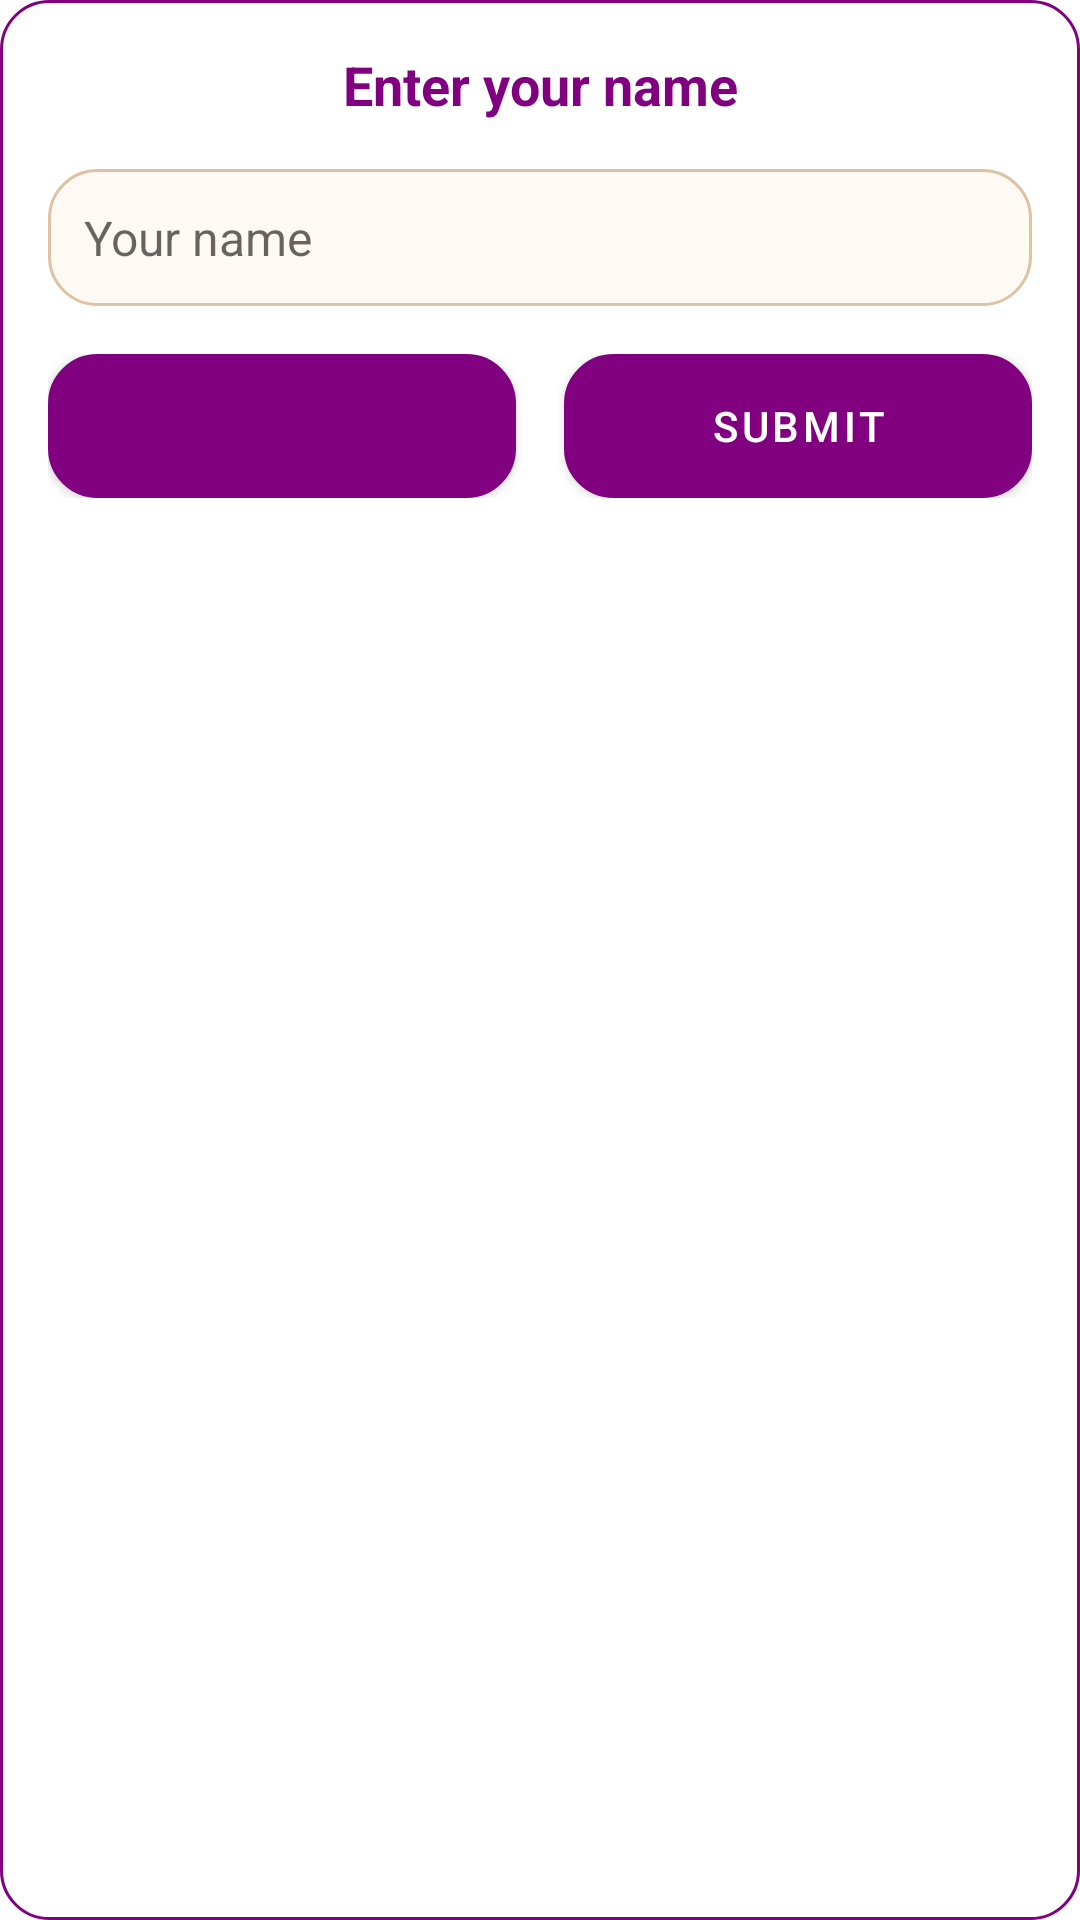

The Android layout XML behind this screen, and the referenced resources:
<!-- AndroidManifest.xml: application theme Theme.MyApplication -->
<!-- res/layout/dialog_name_input.xml -->
<?xml version="1.0" encoding="utf-8"?>
<LinearLayout xmlns:android="http://schemas.android.com/apk/res/android"
    android:layout_width="match_parent"
    android:layout_height="wrap_content"
    android:orientation="vertical"
    android:padding="16dp"
    android:background="@drawable/rounded_dialog_background">

    <TextView
        android:layout_width="match_parent"
        android:layout_height="wrap_content"
        android:text="Enter your name"
        android:textSize="18sp"
        android:textColor="#800080"
        android:textStyle="bold"
        android:gravity="center"
        android:layout_marginBottom="16dp"/>

    <EditText
        android:id="@+id/nameInput"
        android:layout_width="match_parent"
        android:layout_height="wrap_content"
        android:hint="Your name"
        android:padding="12dp"
        android:background="@drawable/rounded_edittext_background"
        android:textSize="16sp"
        android:inputType="textPersonName"
        android:maxLines="1"/>

    <LinearLayout
        android:layout_width="match_parent"
        android:layout_height="wrap_content"
        android:orientation="horizontal"
        android:layout_marginTop="16dp">

        <Button
            android:id="@+id/cancelButton"
            android:layout_width="0dp"
            android:layout_height="wrap_content"
            android:layout_weight="1"
            android:text="Cancel"
            android:textColor="#800080"
            android:background="@drawable/rounded_button_outline"
            android:layout_marginEnd="8dp"/>

        <Button
            android:id="@+id/submitButton"
            android:layout_width="0dp"
            android:layout_height="wrap_content"
            android:layout_weight="1"
            android:text="Submit"
            android:textColor="#FFFFFF"
            android:background="@drawable/rounded_button"
            android:layout_marginStart="8dp"/>

    </LinearLayout>

</LinearLayout>
<!-- resources referenced by this layout -->
<resources>
  <!-- drawable rounded_button (drawable) -->
  <?xml version="1.0" encoding="utf-8"?>
  <shape xmlns:android="http://schemas.android.com/apk/res/android"
      android:shape="rectangle">
      <corners android:radius="16dp" />
      <gradient
          android:angle="45"
          android:endColor="#800080"
          android:startColor="#4B0082"
          android:type="linear" />
      <stroke
          android:width="1dp"
          android:color="#FFFFFF" />
  </shape>
  <!-- drawable rounded_button_outline (drawable) -->
  <?xml version="1.0" encoding="utf-8"?>
  <shape xmlns:android="http://schemas.android.com/apk/res/android"
      android:shape="rectangle">
      <corners android:radius="16dp" />
      <stroke
          android:width="1dp"
          android:color="#800080" />
      <solid android:color="#FFFFFF" />
  </shape>
  <!-- drawable rounded_dialog_background (drawable) -->
  <?xml version="1.0" encoding="utf-8"?>
  <shape xmlns:android="http://schemas.android.com/apk/res/android"
      android:shape="rectangle">
      <solid android:color="#FFFFFF" />
      <corners android:radius="16dp" />
      <stroke
          android:width="1dp"
          android:color="#800080" />
  </shape>
  <!-- drawable rounded_edittext_background (drawable) -->
  <?xml version="1.0" encoding="utf-8"?>
  <shape xmlns:android="http://schemas.android.com/apk/res/android"
      android:shape="rectangle">
      <corners android:radius="16dp" />
      <solid android:color="#FFF9F3" />
      <stroke android:width="1dp" android:color="#DDC3A3" />
  </shape>
  <style name="Theme.MyApplication" parent="Theme.MaterialComponents.DayNight.NoActionBar">
          
          <item name="colorPrimary">#800080</item>
          <item name="colorPrimaryVariant">#A594D3</item>
          <item name="colorOnPrimary">@color/white</item>
          
          <item name="colorSecondary">@color/teal_200</item>
          <item name="colorSecondaryVariant">@color/teal_700</item>
          <item name="colorOnSecondary">@color/black</item>
          
          <item name="android:statusBarColor">#A594D3</item>
          
          <item name="windowActionBar">false</item>
          <item name="windowNoTitle">true</item>
          
          <item name="android:windowNoTitle">true</item>
      </style>
  <color name="white">#FFFFFFFF</color>
  <color name="teal_200">#FF03DAC5</color>
  <color name="teal_700">#FF018786</color>
  <color name="black">#FF000000</color>
</resources>
